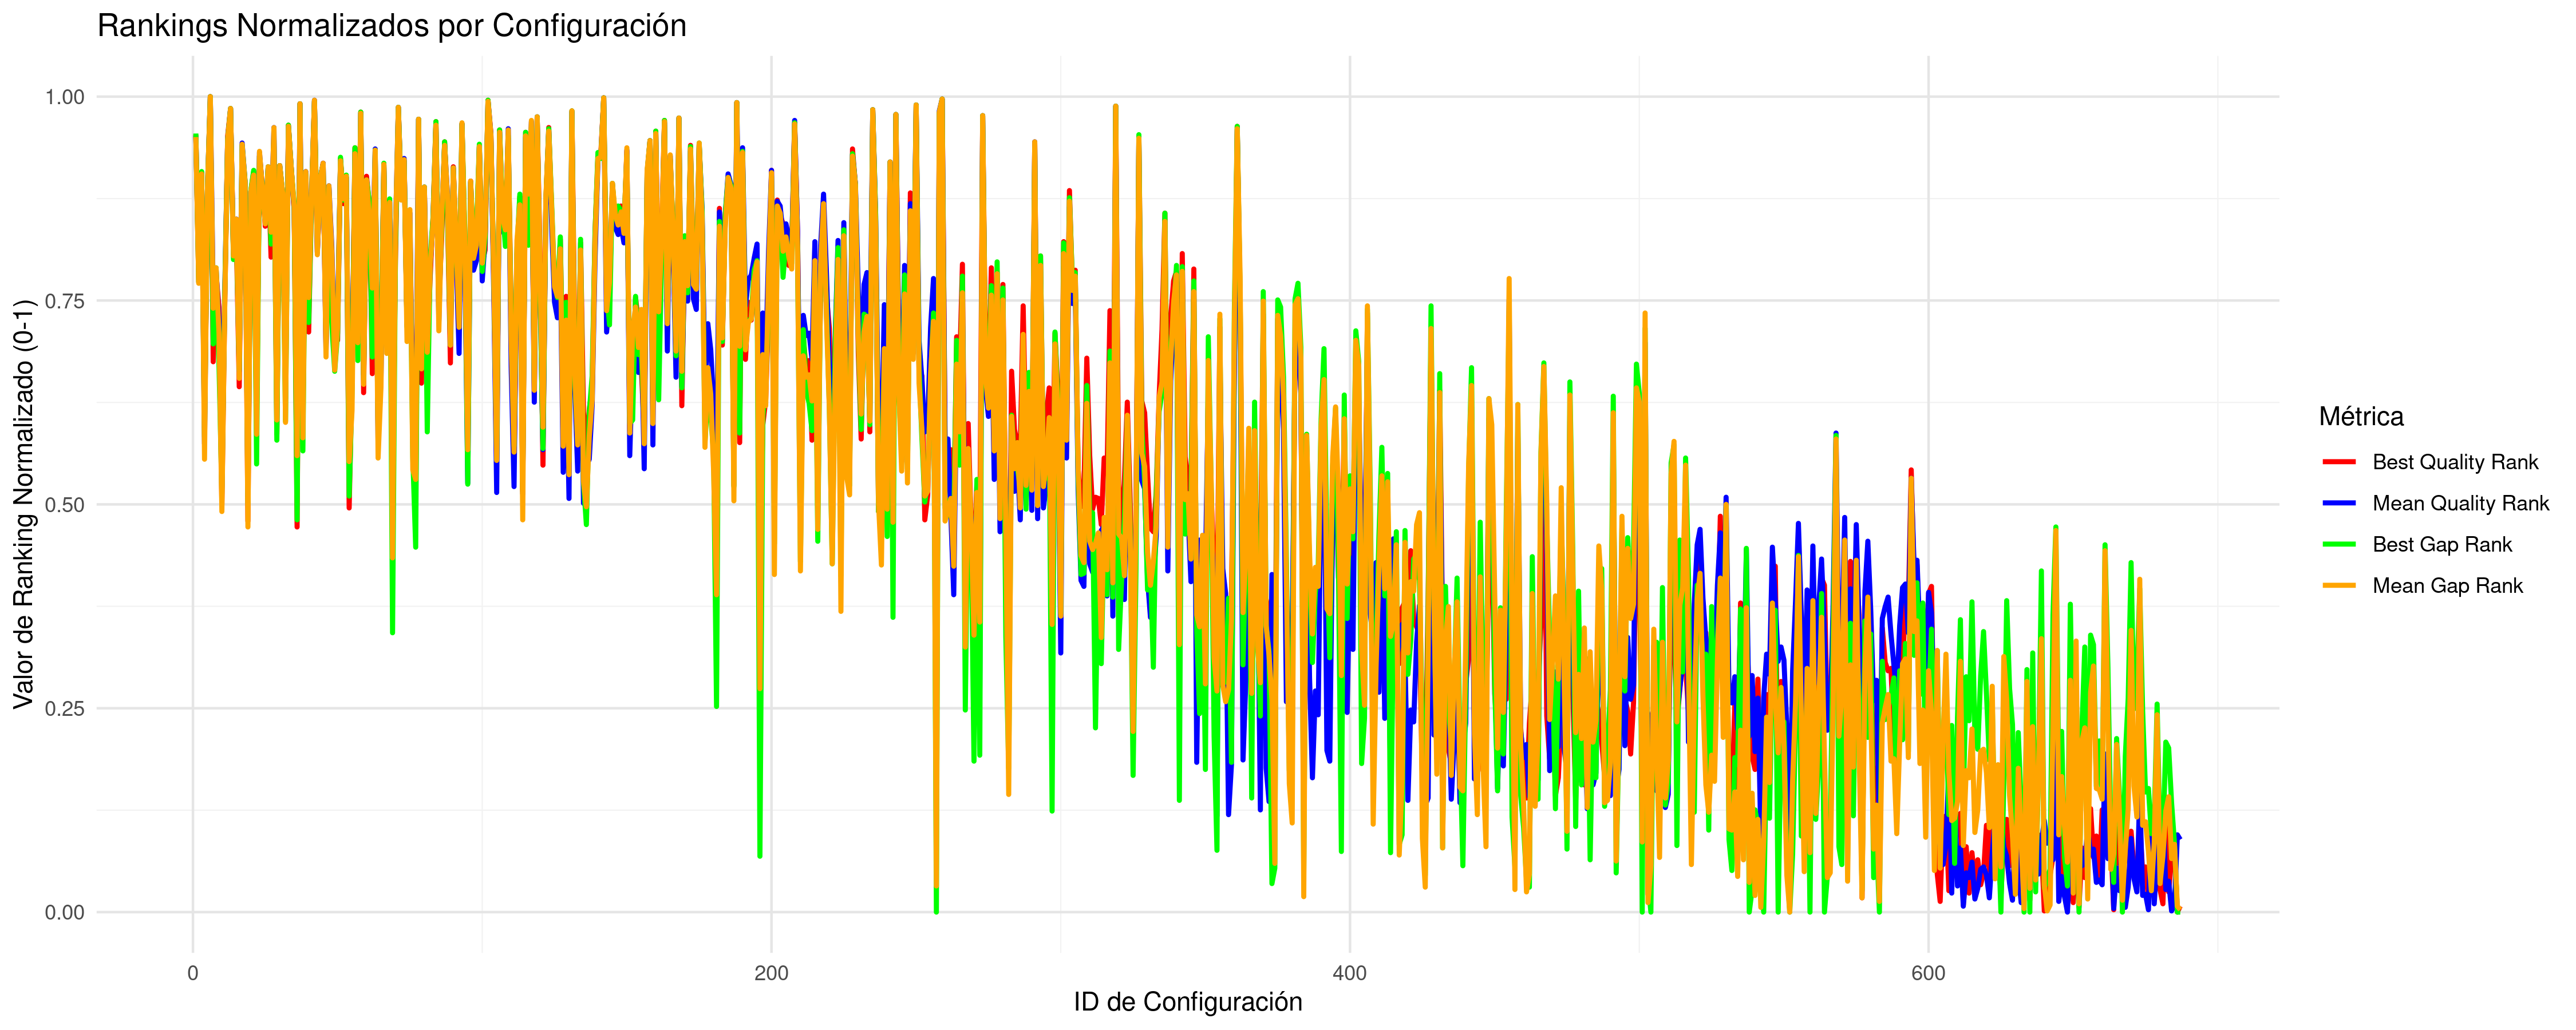

The table this chart was drawn from, first rows:
CONFIG_ID; B; M; INSTANCES; BR; MR; BNR; MNR; BG; MG; BRG; MRG; BNRG; MNRG
1; 39094174; 39423543; 5; 333; 396.8; 0.9286; 0.9372; 20.15; 21.05; 333; 396.8; 0.9286; 0.9372
2; 32997980; 33211324; 5; 266; 294.8; 0.5969; 0.6975; 1.801; 1.977; 266; 294.8; 0.5969; 0.6975
3; 34050149; 34340026; 5; 315; 370.6; 0.853; 0.8755; 5.162; 5.443; 315; 370.6; 0.853; 0.8755
4; 32631814; 32834327; 5; 188; 204.8; 0.4309; 0.4848; 0.7357; 0.8204; 188; 204.8; 0.4309; 0.4848
5; 33401870; 33747303; 5; 294; 354.8; 0.8157; 0.8368; 3.16; 3.624; 294; 354.8; 0.8157; 0.8368
6; 76623783; 78819929; 5; 350; 423.6; 1; 1; 136.5; 142; 350; 423.6; 1; 1
7; 32766804; 33145020; 5; 232; 282; 0.5323; 0.6665; 1.199; 1.774; 232; 282; 0.5323; 0.6665
8; 33020879; 33245731; 5; 257; 305.2; 0.6797; 0.72; 1.877; 2.084; 257; 305.2; 0.6797; 0.72
9; 32891457; 33096649; 5; 237; 269.6; 0.5724; 0.639; 1.085; 1.627; 237; 269.6; 0.5724; 0.639
10; 32534887; 32768640; 8; 125; 192.6; 0.2762; 0.4885; 0.4712; 0.5989; 125; 192.6; 0.2762; 0.4885
11; 32899112; 33154369; 5; 254; 286.8; 0.6129; 0.6771; 1.607; 1.803; 254; 286.8; 0.6129; 0.6771
12; 38944278; 39152658; 5; 328; 393.8; 0.9154; 0.9297; 18.88; 20.23; 328; 393.8; 0.9154; 0.9297
13; 47930963; 48593654; 5; 343; 415.6; 0.9777; 0.981; 47.91; 49.21; 343; 415.6; 0.9777; 0.981
14; 33088480; 33311718; 5; 271; 311.2; 0.637; 0.736; 1.992; 2.286; 271; 311.2; 0.637; 0.736
15; 33169772; 33507275; 5; 290; 335.4; 0.7506; 0.7917; 2.358; 2.885; 290; 335.4; 0.7506; 0.7917
16; 32721360; 32987685; 5; 215; 246.2; 0.4977; 0.5815; 1.058; 1.292; 215; 246.2; 0.4977; 0.5815
17; 38048306; 38912076; 5; 330; 390.8; 0.8917; 0.9233; 17.51; 19.48; 330; 390.8; 0.8917; 0.9233
18; 33700492; 33973024; 5; 307; 363.6; 0.8433; 0.8585; 4.082; 4.317; 307; 363.6; 0.8433; 0.8585
19; 32519373; 32749326; 8; 122; 183.2; 0.2788; 0.466; 0.4347; 0.5403; 122; 183.2; 0.2788; 0.466
20; 33454388; 33723609; 5; 298; 354.2; 0.8196; 0.8362; 3.188; 3.551; 298; 354.2; 0.8196; 0.8362
21; 34105922; 34332602; 5; 314; 370.6; 0.8619; 0.8753; 5.179; 5.42; 314; 370.6; 0.8619; 0.8753
22; 32645032; 32883312; 5; 189; 221.6; 0.4447; 0.5223; 0.6327; 0.9718; 189; 221.6; 0.4447; 0.5223
23; 37754344; 38592272; 5; 326; 387; 0.882; 0.9141; 16.31; 18.5; 326; 387; 0.882; 0.9141
24; 33571286; 33772135; 5; 299; 356.6; 0.8018; 0.8419; 3.44; 3.7; 299; 356.6; 0.8018; 0.8419
25; 33212025; 33483970; 5; 285; 335.8; 0.7604; 0.7925; 2.574; 2.814; 285; 335.8; 0.7604; 0.7925
26; 34316160; 34726767; 5; 316; 374.4; 0.8708; 0.8841; 5.895; 6.633; 316; 374.4; 0.8708; 0.8841
27; 33068916; 33429781; 5; 272; 327.2; 0.7005; 0.7717; 2.132; 2.649; 272; 327.2; 0.7005; 0.7717
28; 38716561; 40232629; 5; 334; 401; 0.9147; 0.9466; 19.57; 23.54; 334; 401; 0.9147; 0.9466
29; 32626781; 32913335; 5; 183; 229.6; 0.445; 0.5395; 0.6821; 1.064; 183; 229.6; 0.445; 0.5395
30; 36711566; 37228327; 5; 319; 376.8; 0.8731; 0.89; 13.1; 14.31; 319; 376.8; 0.8731; 0.89
31; 33396788; 33721195; 5; 302; 354; 0.8111; 0.8363; 3.145; 3.543; 302; 354; 0.8111; 0.8363
32; 32740709; 32908138; 5; 199; 229.6; 0.441; 0.5417; 0.8342; 1.048; 199; 229.6; 0.441; 0.5417
33; 39828012; 40664233; 5; 336; 403.8; 0.9447; 0.9535; 22.4; 24.85; 336; 403.8; 0.9447; 0.9535
34; 34261769; 34578753; 5; 317; 373.8; 0.8664; 0.8829; 5.816; 6.176; 317; 373.8; 0.8664; 0.8829
35; 33262094; 33551468; 5; 289; 341.2; 0.7684; 0.8059; 2.729; 3.022; 289; 341.2; 0.7684; 0.8059
36; 32505631; 32838974; 5; 112; 197.2; 0.2558; 0.4676; 0.3922; 0.8339; 112; 197.2; 0.2558; 0.4676
37; 57942247; 58460908; 5; 346; 418.8; 0.9862; 0.9886; 76.63; 79.52; 346; 418.8; 0.9862; 0.9886
38; 32670971; 32876215; 5; 159; 210.6; 0.3519; 0.502; 0.7237; 0.9478; 159; 210.6; 0.3519; 0.502
39; 34035707; 34348882; 5; 313; 370.6; 0.8571; 0.8752; 5.118; 5.471; 313; 370.6; 0.8571; 0.8752
40; 32833275; 33173803; 5; 247; 288; 0.5668; 0.6814; 1.404; 1.863; 247; 288; 0.5668; 0.6814
41; 33380422; 33686507; 5; 297; 351.8; 0.8065; 0.8303; 3.094; 3.437; 297; 351.8; 0.8065; 0.8303
42; 64377302; 65638316; 5; 348; 420.6; 0.9908; 0.9929; 98.83; 101.5; 348; 420.6; 0.9908; 0.9929
43; 33096341; 33313958; 5; 269; 314.6; 0.706; 0.7426; 2.173; 2.293; 269; 314.6; 0.706; 0.7426
44; 33944029; 34231429; 5; 308; 366.6; 0.8479; 0.8655; 4.835; 5.111; 308; 366.6; 0.8479; 0.8655
45; 37049348; 37766866; 5; 325; 378.8; 0.8775; 0.8954; 13.86; 15.96; 325; 378.8; 0.8775; 0.8954
46; 32807002; 33033365; 5; 232; 255.2; 0.5189; 0.6032; 1.238; 1.431; 232; 255.2; 0.5189; 0.6032
47; 33568737; 33817341; 5; 306; 359.4; 0.8341; 0.8489; 3.478; 3.839; 306; 359.4; 0.8341; 0.8489
48; 32849167; 33326056; 5; 247; 307.6; 0.6015; 0.729; 1.368; 2.325; 247; 307.6; 0.6015; 0.729
49; 32824978; 33006078; 5; 209; 248.6; 0.4633; 0.589; 1.128; 1.347; 209; 248.6; 0.4633; 0.589
50; 32820287; 33105073; 5; 222; 276.4; 0.5819; 0.6492; 1.279; 1.653; 222; 276.4; 0.5819; 0.6492
51; 37583537; 37975310; 5; 323; 380.2; 0.8797; 0.8983; 16.08; 16.61; 323; 380.2; 0.8797; 0.8983
52; 33318310; 33676800; 5; 296; 351.4; 0.7972; 0.8293; 2.902; 3.407; 296; 351.4; 0.7972; 0.8293
53; 33982372; 34264684; 5; 312; 368; 0.8525; 0.8692; 4.953; 5.212; 312; 368; 0.8525; 0.8692
54; 32530092; 32833086; 5; 134; 197.2; 0.3065; 0.4686; 0.4678; 0.8155; 134; 197.2; 0.3065; 0.4686
55; 32742943; 32933275; 5; 194; 231.4; 0.4298; 0.5477; 0.9972; 1.124; 194; 231.4; 0.4298; 0.5477
56; 38105520; 38549040; 5; 329; 385.6; 0.8864; 0.9113; 17.39; 18.37; 329; 385.6; 0.8864; 0.9113
57; 32871170; 33071909; 5; 213; 269.6; 0.6074; 0.6339; 1.149; 1.551; 213; 269.6; 0.6074; 0.6339
58; 44627215; 44853543; 5; 340; 413; 0.9688; 0.9747; 36.94; 37.73; 340; 413; 0.9688; 0.9747
59; 32711522; 32978848; 5; 212; 241.2; 0.4862; 0.5723; 1.028; 1.263; 212; 241.2; 0.4862; 0.5723
60; 33982809; 34211117; 5; 310; 366.2; 0.8463; 0.8649; 4.734; 5.048; 310; 366.2; 0.8463; 0.8649
... 627 more rows
